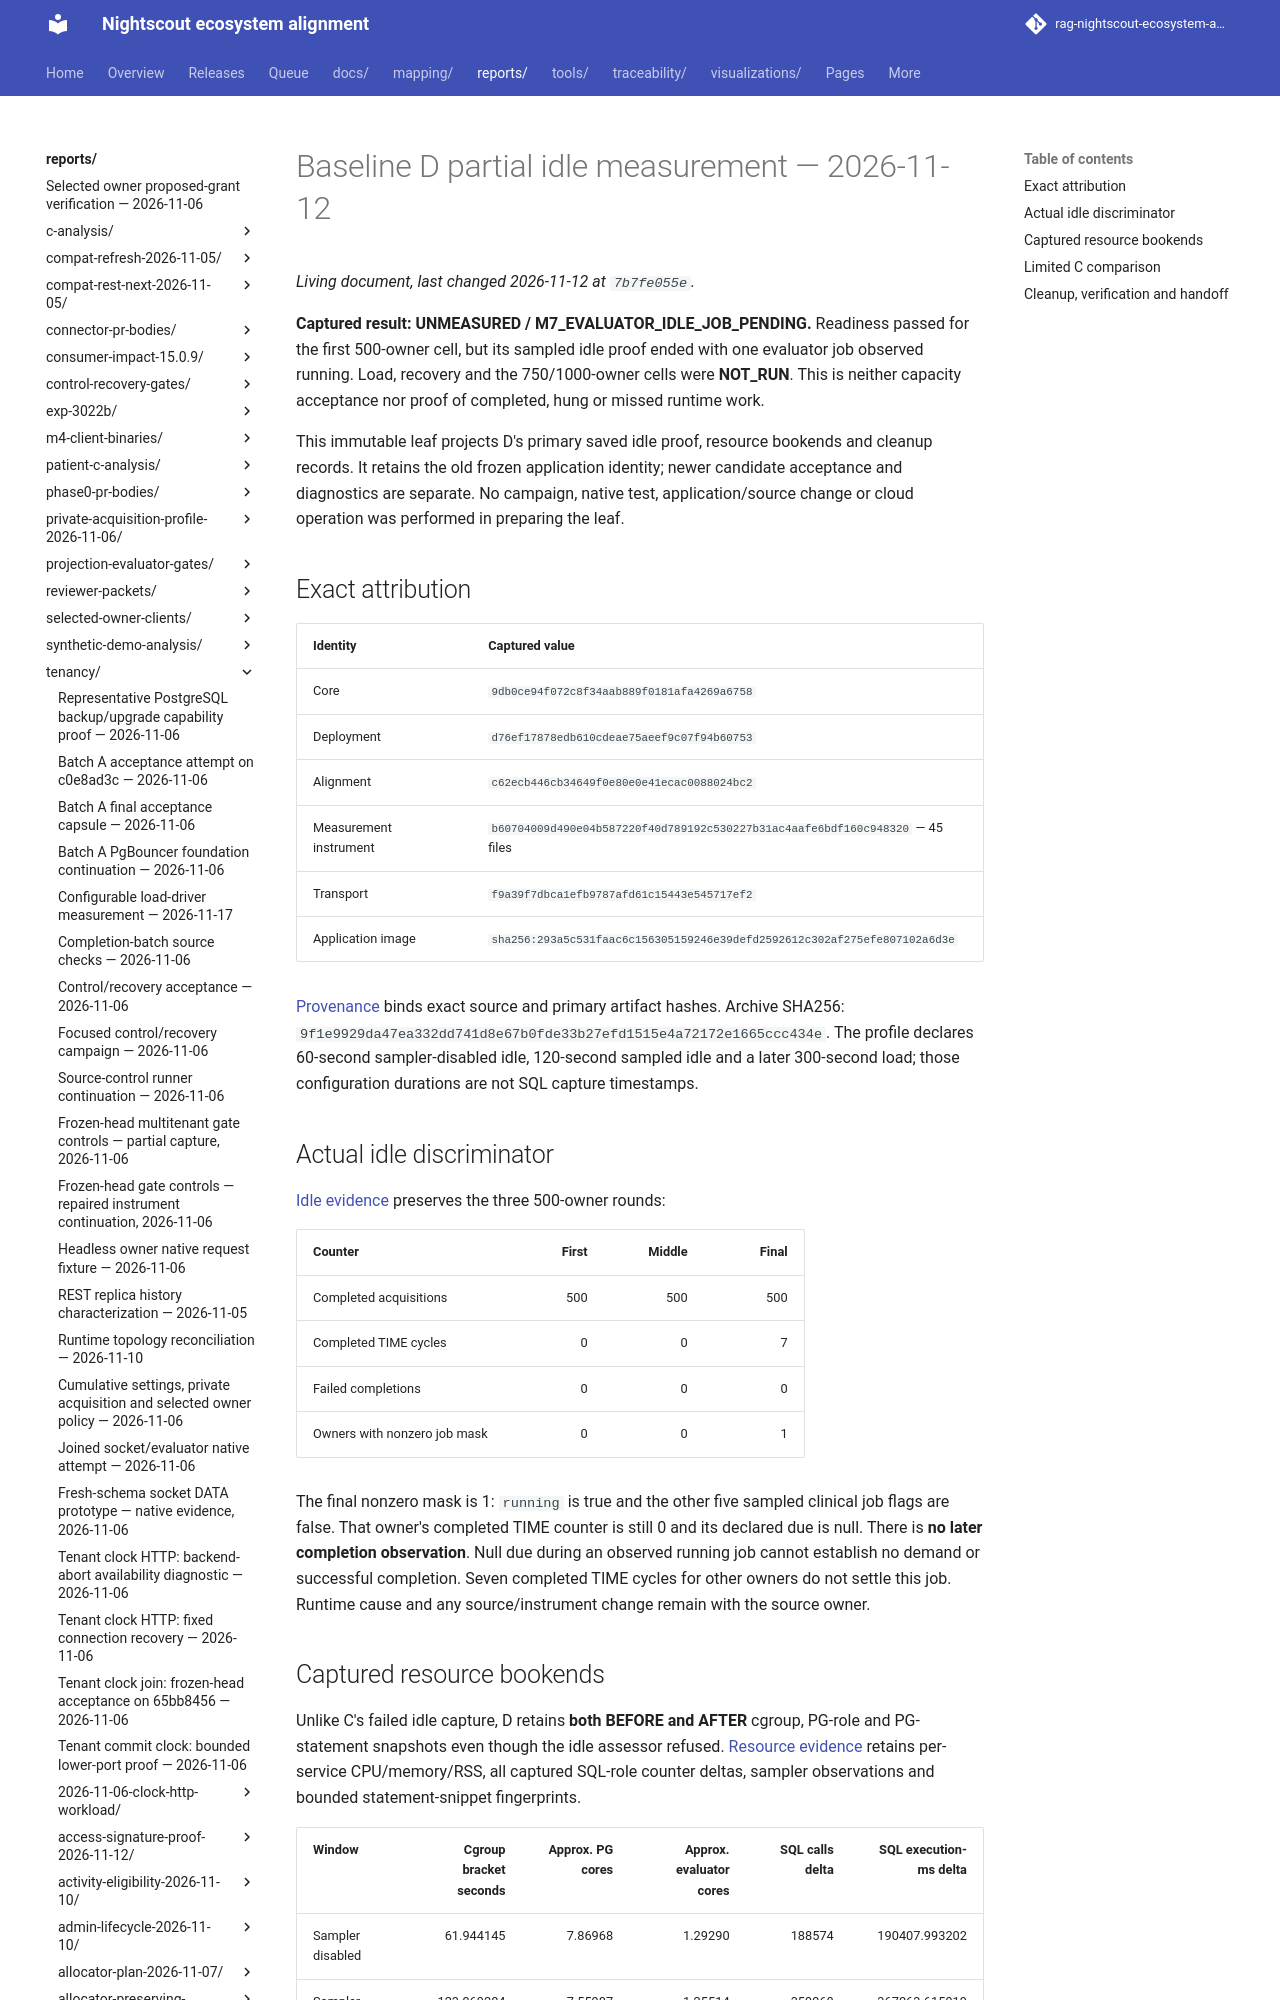

repository: bewest/rag-nightscout-ecosystem-alignment · page: reports/tenancy/baseline-d-2026-11-12/index.html · generator: mkdocs

# Baseline D partial idle measurement — 2026-11-12

**Captured result: UNMEASURED / M7_EVALUATOR_IDLE_JOB_PENDING.** Readiness passed for the first 500-owner cell, but its sampled idle proof ended with one evaluator job observed running. Load, recovery and the 750/1000-owner cells were **NOT_RUN**. This is neither capacity acceptance nor proof of completed, hung or missed runtime work.

This immutable leaf projects D's primary saved idle proof, resource bookends and cleanup records. It retains the old frozen application identity; newer candidate acceptance and diagnostics are separate. No campaign, native test, application/source change or cloud operation was performed in preparing the leaf.

## Exact attribution

| Identity | Captured value |
|---|---|
| Core | `9db0ce94f072c8f34aab889f0181afa4269a6758` |
| Deployment | `d76ef17878edb610cdeae75aeef9c07f94b60753` |
| Alignment | `c62ecb446cb34649f0e80e0e41ecac0088024bc2` |
| Measurement instrument | `b60704009d490e04b587220f40d789192c530227b31ac4aafe6bdf160c948320` — 45 files |
| Transport | `f9a39f7dbca1efb9787afd61c15443e545717ef2` |
| Application image | `sha256:293a5c531faac6c156305159246e39defd2592612c302af275efe807102a6d3e` |

[Provenance](provenance.json) binds exact source and primary artifact hashes. Archive SHA256: `9f1e9929da47ea332dd741d8e67b0fde33b27efd1515e4a72172e1665ccc434e`. The profile declares 60-second sampler-disabled idle, 120-second sampled idle and a later 300-second load; those configuration durations are not SQL capture timestamps.
